Run: headless pygame with SDL's dummy video driver; simulated clock (each Clock.tick advances the game by its frame time, no real sleeping); random seed 0; keys injected as events and as key.get_pressed() state; mouse plan: one left click at the window centre at the start of phase 2, then a move to the lower-right quarter at the start of phase 3.
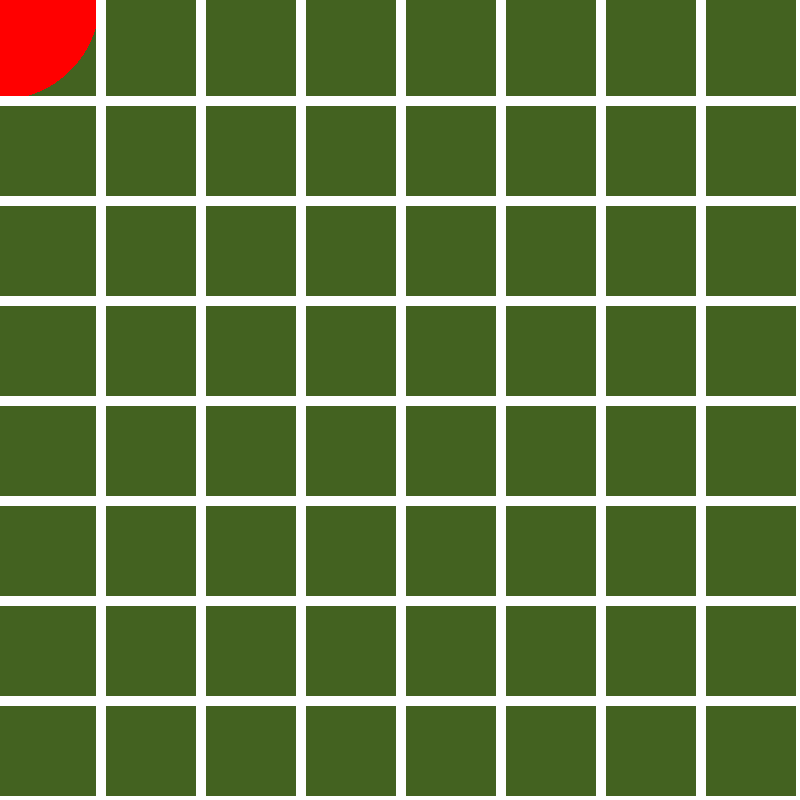
Frame 1 of 4 · flips 1–60 · no input
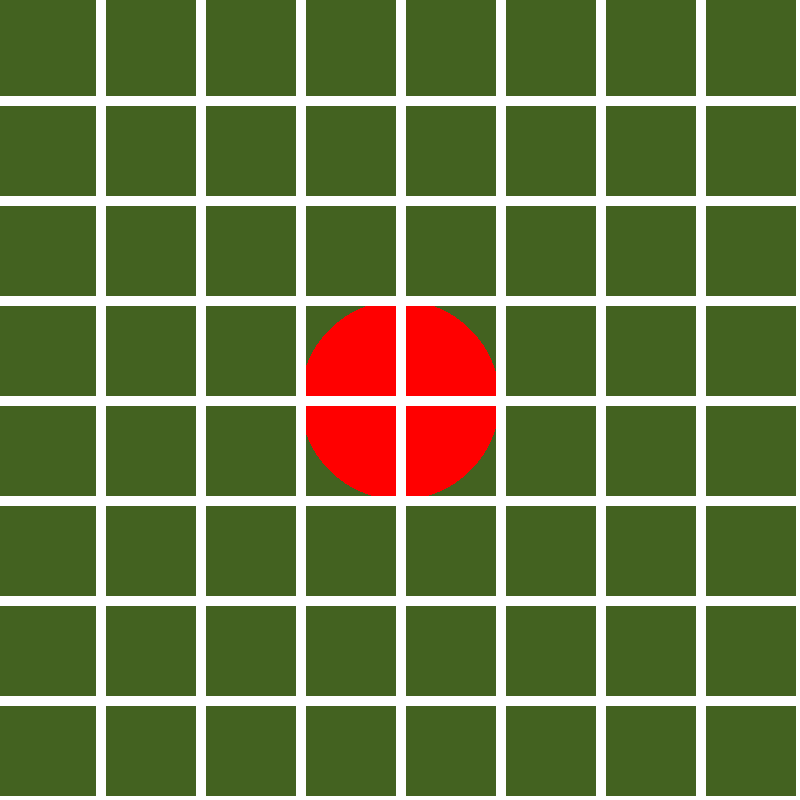
Frame 2 of 4 · flips 61–180 · clicked the window centre · tapped SPACE, RETURN · held RIGHT (→), D
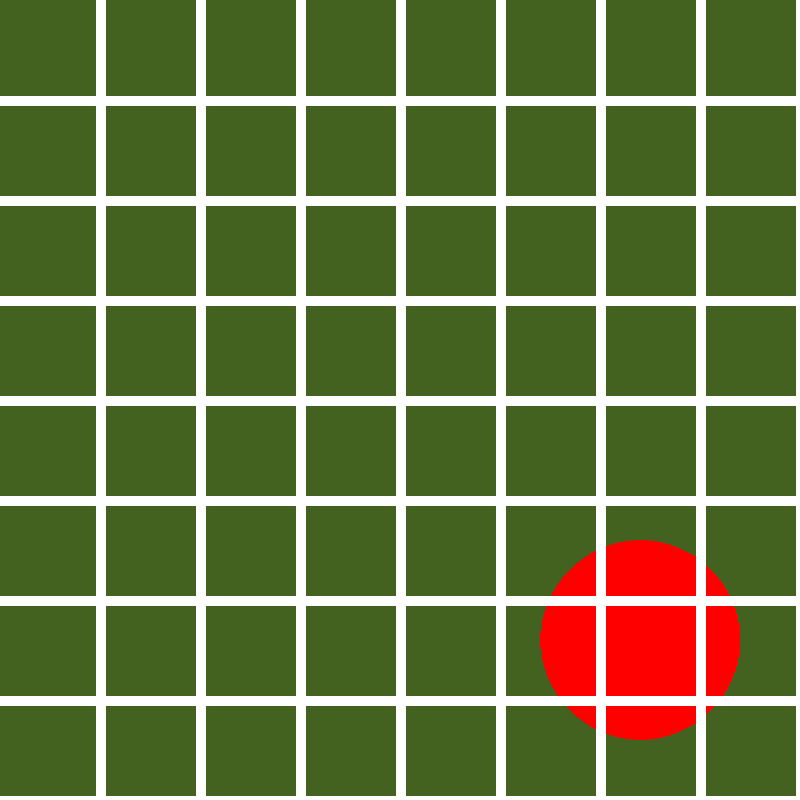
Frame 3 of 4 · flips 181–300 · moved the mouse to the lower-right quarter · held DOWN (↓), S
Frame 4 of 4 · flips 301–420 · held LEFT (←), A, UP (↑), W · screen unchanged from frame 3, image omitted

The pygame program that drew these frames:

# pip install pygame
import pygame

pygame.init()

size = (800, 800)
screen = pygame.display.set_mode(size)
pygame.display.set_caption("First game")
player_rect = pygame.Rect(0, 0, 50, 50)
player_rect.center = (size[0] // 2, size[1] // 2)

running = True
while running:
    key = pygame.key.get_pressed()
    screen.fill((67, 98, 32))
    mouse = pygame.mouse.get_pos()
    pygame.mouse.set_visible(False)
    # player_rect.x = mouse[0]
    # player_rect.y = mouse[1]
    player_rect.center = mouse

    for event in pygame.event.get():
        if event.type == pygame.QUIT or key[pygame.K_ESCAPE]:
            running = False
    pygame.draw.circle(screen, "red", player_rect.center, 100)

    for i in range(1, 9):
        pygame.draw.line(screen, "white", (0, 100 * i), (size[0], 100 * i), 10)

    for i in range(1, 9):
        pygame.draw.line(screen, "white", (100 * i, 0), (100 * i, size[1]), 10)

    pygame.display.update()

pygame.quit()
